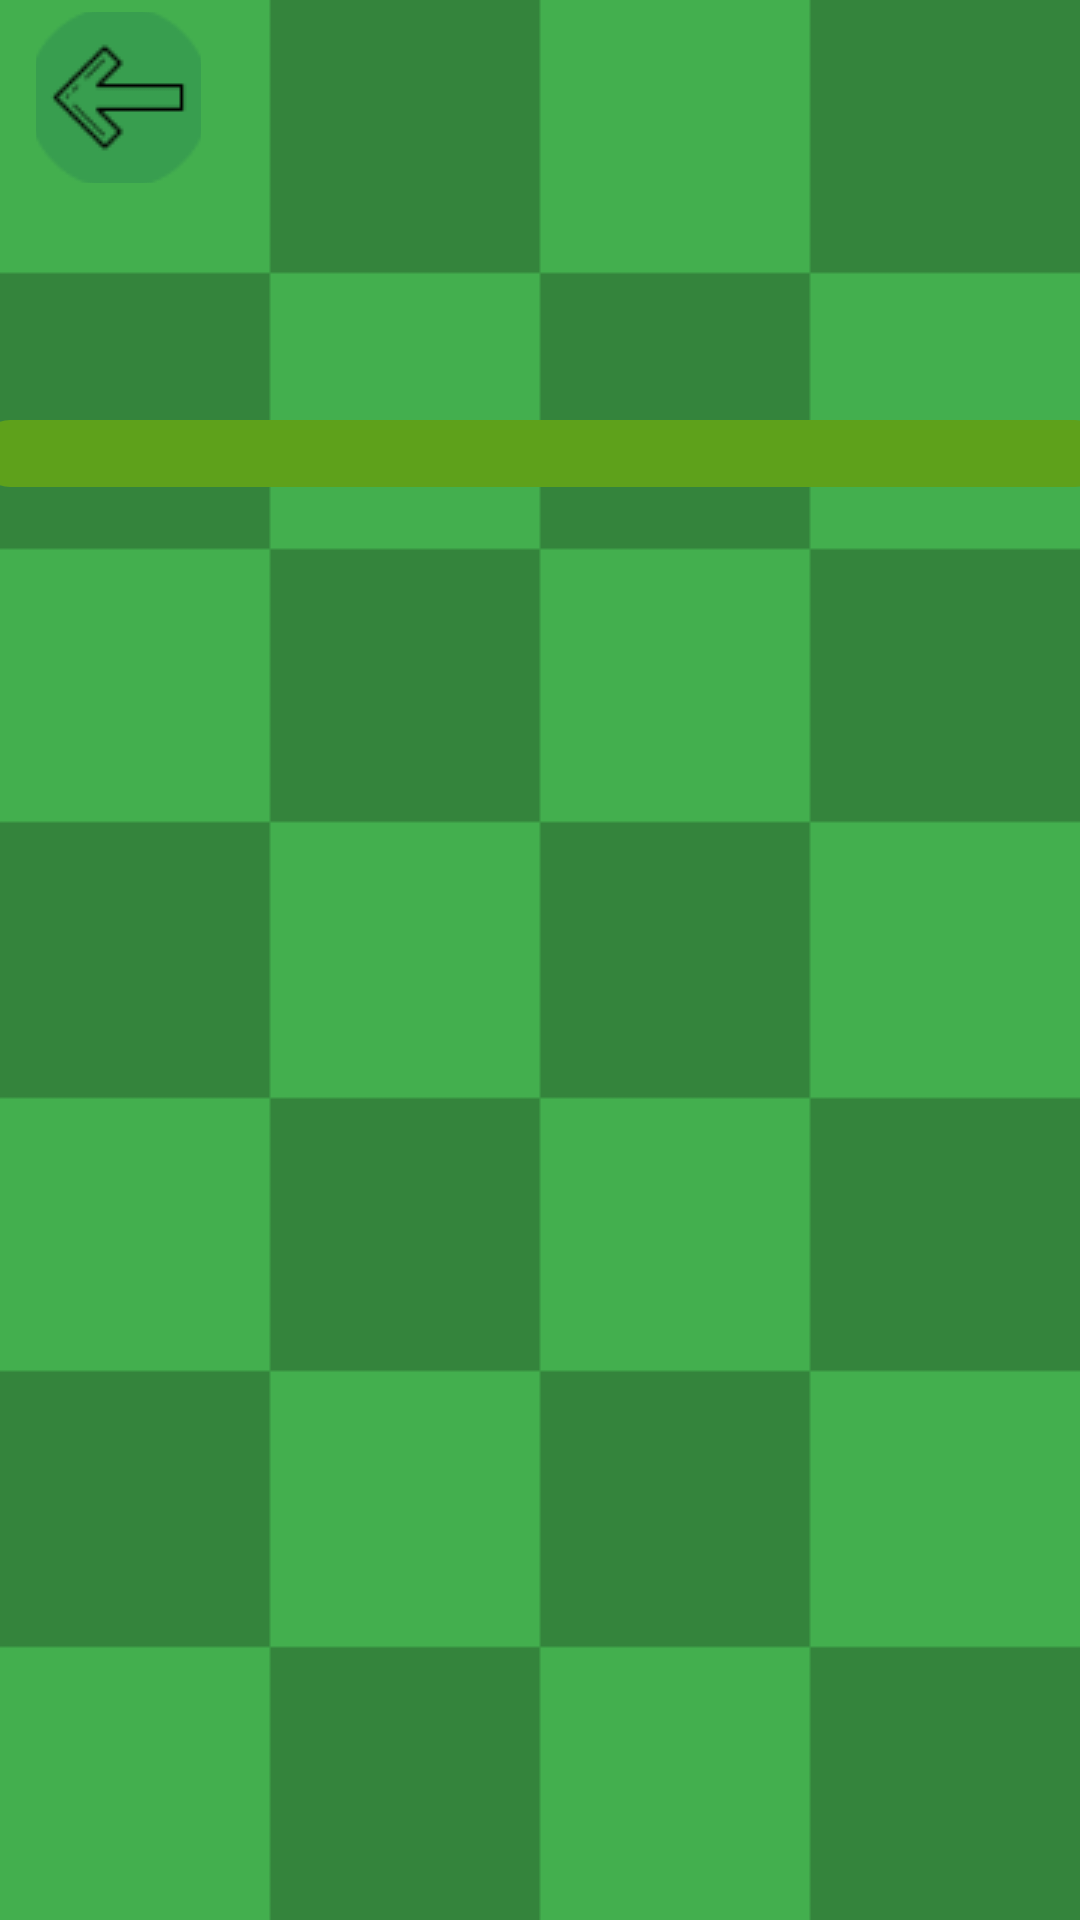

The Android layout XML behind this screen, and the referenced resources:
<!-- AndroidManifest.xml: application theme Theme.SportEncyclopedia -->
<!-- res/layout/activity_baseball1.xml -->
<?xml version="1.0" encoding="utf-8"?>
<androidx.constraintlayout.widget.ConstraintLayout xmlns:android="http://schemas.android.com/apk/res/android"
    xmlns:app="http://schemas.android.com/apk/res-auto"
    xmlns:tools="http://schemas.android.com/tools"
    android:layout_width="match_parent"
    android:layout_height="match_parent"
    android:background="@drawable/baseballback"
    tools:context=".baseball1Activity">
    <ImageButton
        android:id="@+id/strelka2"
        android:layout_width="55dp"
        android:layout_height="57dp"
        android:layout_marginTop="4dp"
        android:background="@drawable/shape"
        app:layout_constraintEnd_toEndOf="parent"
        app:layout_constraintHorizontal_bias="0.039"
        app:layout_constraintStart_toStartOf="parent"
        app:layout_constraintTop_toTopOf="parent"
        app:srcCompat="@drawable/strelka3" />

    <ScrollView
        android:id="@+id/scrollView2"
        android:layout_width="375dp"
        android:layout_height="551dp"
        android:layout_marginTop="140dp"
        app:layout_constraintEnd_toEndOf="parent"
        app:layout_constraintHorizontal_bias="0.487"
        app:layout_constraintStart_toStartOf="parent"
        app:layout_constraintTop_toTopOf="parent">

        <LinearLayout
            android:layout_width="match_parent"
            android:layout_height="wrap_content"
            android:orientation="vertical">

            <TextView
                android:id="@+id/text"
                android:layout_width="match_parent"
                android:layout_height="wrap_content"
                android:isScrollContainer="true"
                android:textColor="#000000"
                android:background="@drawable/shape_text_info_base"
                android:textSize="50px"
                android:textStyle="bold" />
        </LinearLayout>
    </ScrollView>
</androidx.constraintlayout.widget.ConstraintLayout>
<!-- resources referenced by this layout -->
<resources>
  <!-- drawable baseballback: png bitmap (drawable, 2473 bytes) -->
  <!-- drawable shape_text_info_base (drawable) -->
  <?xml version="1.0" encoding="utf-8"?>
  <selector xmlns:android="http://schemas.android.com/apk/res/android">
      <item>
          <shape android:shape="rectangle">
              <solid android:color="#5EA11B">
              </solid>
              <corners android:radius="10dp"/>
          </shape>
      </item>
  </selector>
  <!-- drawable strelka3: png bitmap (drawable, 2459 bytes) -->
  <style name="Theme.SportEncyclopedia" parent="Theme.MaterialComponents.DayNight.NoActionBar">
          
          <item name="colorPrimary">@color/purple_500</item>
          <item name="colorPrimaryVariant">@color/purple_700</item>
          <item name="colorOnPrimary">@color/white</item>
          
          <item name="colorSecondary">@color/teal_200</item>
          <item name="colorSecondaryVariant">@color/teal_700</item>
          <item name="colorOnSecondary">@color/black</item>
          
          <item name="android:statusBarColor">?attr/colorPrimaryVariant</item>
          
      </style>
  <!-- not gathered from this repository: default colours our renderer supplied (Android Studio template values) -->
  <color name="purple_500">#FF6200EE</color>
  <color name="purple_700">#FF3700B3</color>
  <color name="teal_200">#FF03DAC5</color>
  <color name="teal_700">#FF018786</color>
  <color name="black">#FF000000</color>
  <color name="white">#FFFFFFFF</color>
</resources>
